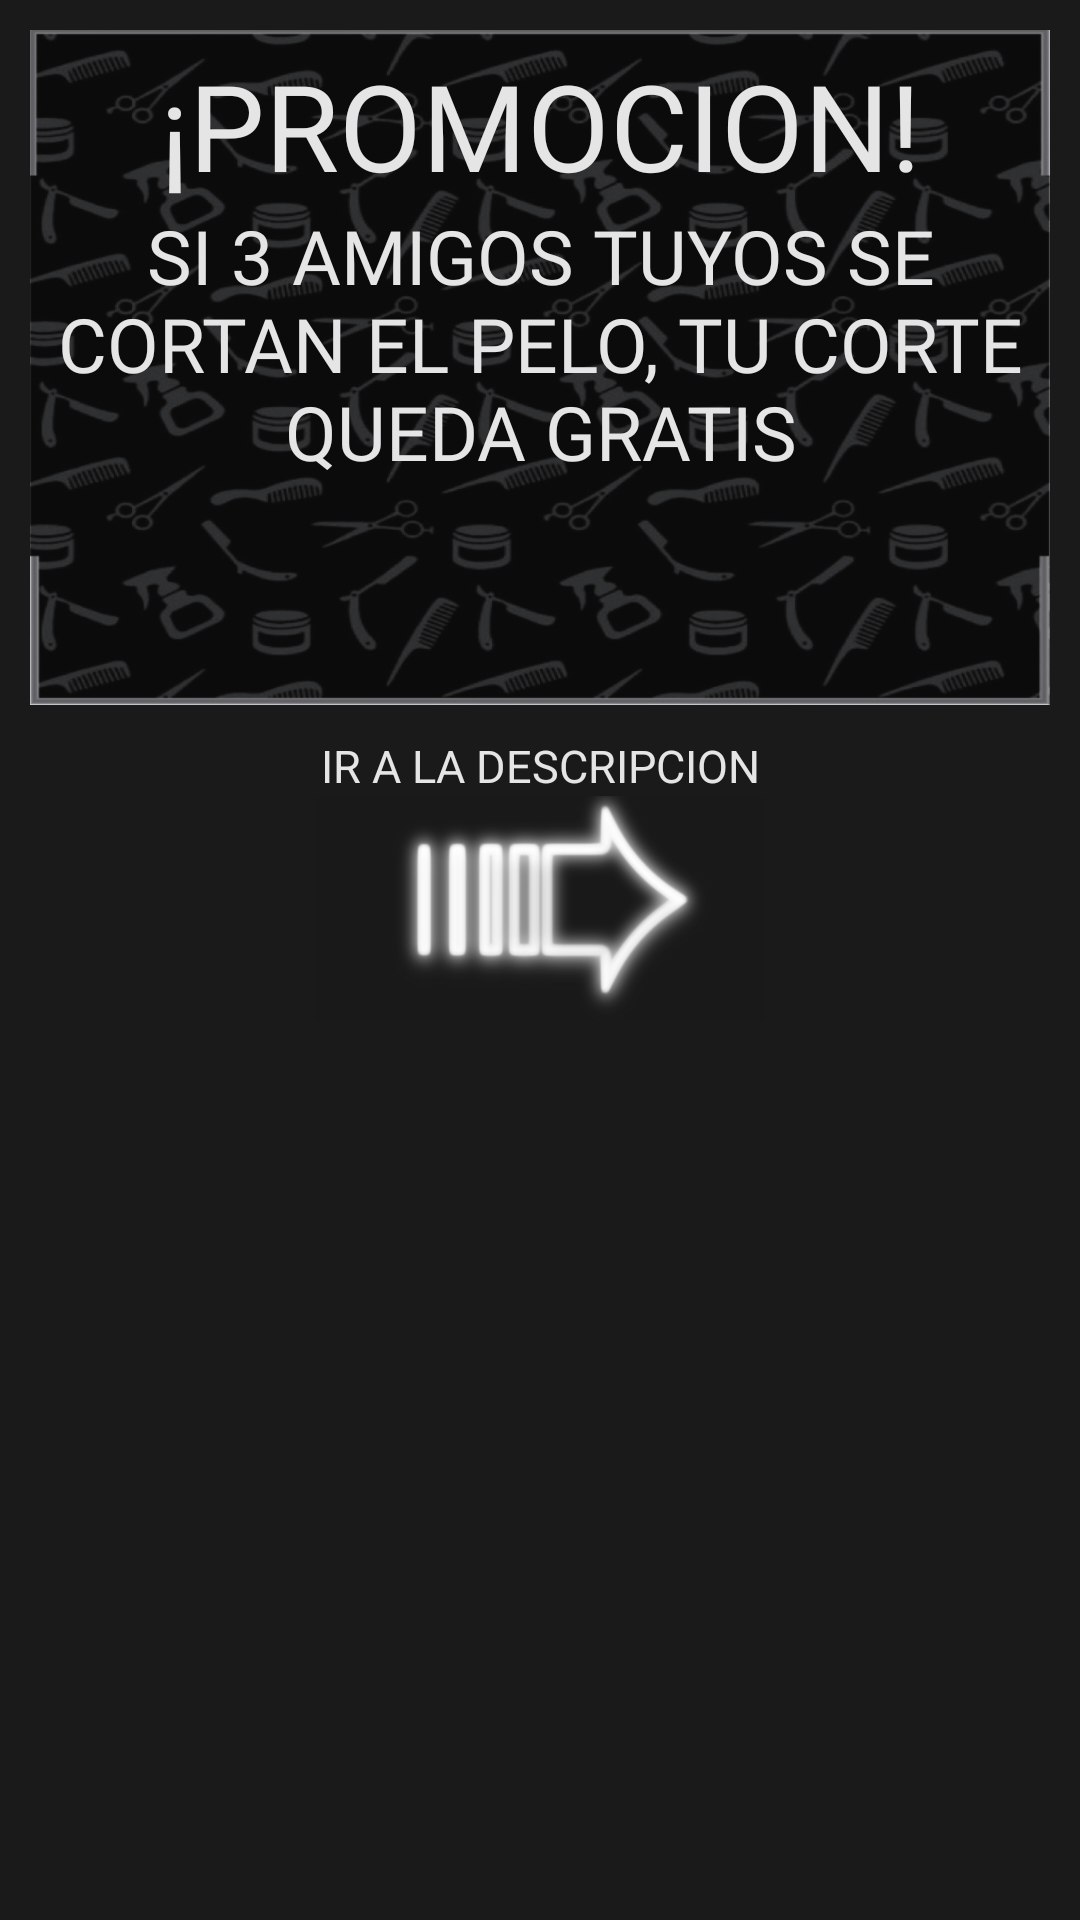

Produce the Android XML layout that renders to this screen, including the resource entries it uses.
<!-- AndroidManifest.xml: application theme AppTheme -->
<!-- res/layout/fragment_detalle_promo.xml -->
<RelativeLayout xmlns:android="http://schemas.android.com/apk/res/android"
    xmlns:app="http://schemas.android.com/apk/res-auto"
    android:layout_width="match_parent"
    android:layout_height="match_parent"

    android:background="#1A1A1A"
    android:padding="10dp">

    <RelativeLayout
        android:layout_width="match_parent"
        android:layout_height="match_parent">


    <LinearLayout
        android:layout_width="match_parent"
        android:layout_height="225dp"
        android:background="@drawable/fondo_promocion"
        android:padding="5dp"
        android:orientation="vertical"
        android:id="@+id/linear_layout_promo"
        >

        <TextView

            android:layout_width="match_parent"
            android:layout_height="wrap_content"
            android:text="¡PROMOCION!"
            android:textSize="40dp"
            android:gravity="center"
            android:textColor="#e5e5e5"
            android:fontFamily="@font/berlin_sanz_fb_demi"
            />

        <TextView
            android:id="@+id/txt_detalle_promo"
            android:layout_width="match_parent"
            android:layout_height="wrap_content"
            android:text="SI 3 AMIGOS TUYOS SE CORTAN EL PELO, TU CORTE QUEDA GRATIS"
            android:gravity="center"
            android:textColor="#e5e5e5"
            android:textSize="25dp"
            android:fontFamily="@font/century_gothic"
            />


    </LinearLayout>

    <TextView

        android:layout_width="match_parent"
        android:layout_height="wrap_content"
        android:text="IR A LA DESCRIPCION"
        android:textSize="15dp"
        android:gravity="center"
        android:textColor="#e5e5e5"
        android:paddingTop="10dp"
        android:id="@+id/txt_view_ir_descripcion"
        android:layout_below="@+id/linear_layout_promo"
        />


    <ImageButton
        android:id="@+id/btn_local"
        android:layout_width="150dp"
        android:layout_height="75dp"
        android:paddingTop="5dp"
        android:layout_centerHorizontal="true"
        android:layout_below="@+id/txt_view_ir_descripcion"
        android:background="@drawable/flecha_volver"

        />



    </RelativeLayout>

</RelativeLayout>
<!-- resources referenced by this layout -->
<resources>
  <!-- drawable flecha_volver: png bitmap (drawable-hdpi, 26998 bytes) -->
  <!-- drawable fondo_promocion: png bitmap (drawable-hdpi, 93692 bytes) -->
  <style name="AppTheme" parent="Theme.AppCompat.Light.NoActionBar">
          
          <item name="android:windowDisablePreview">true</item>
          <item name="android:windowIsTranslucent">true</item>
          <item name="colorPrimary">@color/colorPrimary</item>
          <item name="colorPrimaryDark">@color/colorPrimaryDark</item>
          <item name="colorAccent">@color/colorAccent</item>
      </style>
  <color name="colorPrimary">#000</color>
  <color name="colorPrimaryDark">#000</color>
  <color name="colorAccent">#e5e5e5</color>
</resources>
